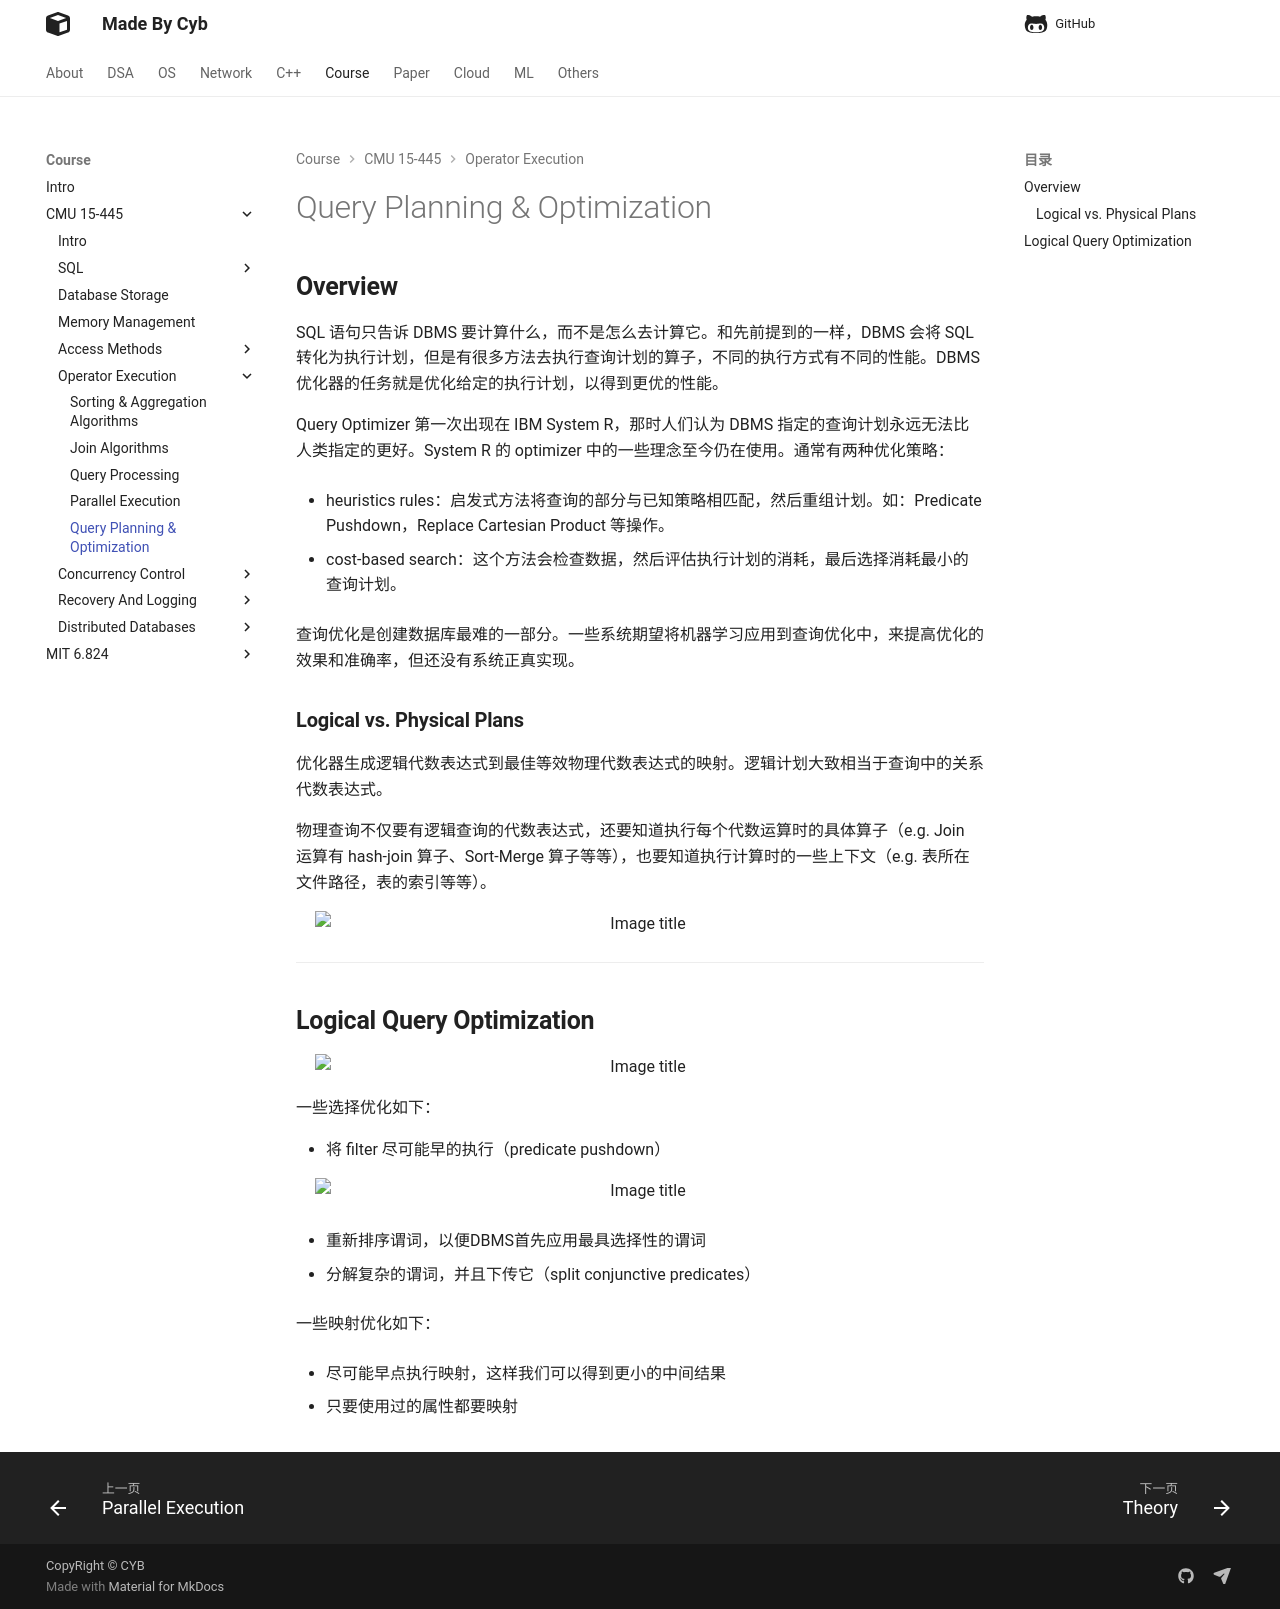

repository: idle-lab/idle-lab.github.io · page: course/CMU15445/OpExe/qo/index.html · generator: mkdocs


## **Overview**

SQL 语句只告诉 DBMS 要计算什么，而不是怎么去计算它。和先前提到的一样，DBMS 会将 SQL 转化为执行计划，但是有很多方法去执行查询计划的算子，不同的执行方式有不同的性能。DBMS 优化器的任务就是优化给定的执行计划，以得到更优的性能。


Query Optimizer 第一次出现在 IBM System R，那时人们认为 DBMS 指定的查询计划永远无法比人类指定的更好。System R 的 optimizer 中的一些理念至今仍在使用。通常有两种优化策略：

- heuristics rules：启发式方法将查询的部分与已知策略相匹配，然后重组计划。如：Predicate Pushdown，Replace Cartesian Product 等操作。

- cost-based search：这个方法会检查数据，然后评估执行计划的消耗，最后选择消耗最小的查询计划。

查询优化是创建数据库最难的一部分。一些系统期望将机器学习应用到查询优化中，来提高优化的效果和准确率，但还没有系统正真实现。

### **Logical vs. Physical Plans**

优化器生成逻辑代数表达式到最佳等效物理代数表达式的映射。逻辑计划大致相当于查询中的关系代数表达式。

物理查询不仅要有逻辑查询的代数表达式，还要知道执行每个代数运算时的具体算子（e.g. Join 运算有 hash-join 算子、Sort-Merge 算子等等），也要知道执行计算时的一些上下文（e.g. 表所在文件路径，表的索引等等）。

<figure markdown="span">
  ![Image title](./41.png){ width="650" }
</figure>

<hr>

## **Logical Query Optimization**

<figure markdown="span">
  ![Image title](./43.png){ width="650" }
</figure>

一些选择优化如下：

- 将 filter 尽可能早的执行（predicate pushdown）

<figure markdown="span">
  ![Image title](./42.png){ width="650" }
</figure>

- 重新排序谓词，以便DBMS首先应用最具选择性的谓词

- 分解复杂的谓词，并且下传它（split conjunctive predicates）

一些映射优化如下：

- 尽可能早点执行映射，这样我们可以得到更小的中间结果

- 只要使用过的属性都要映射
